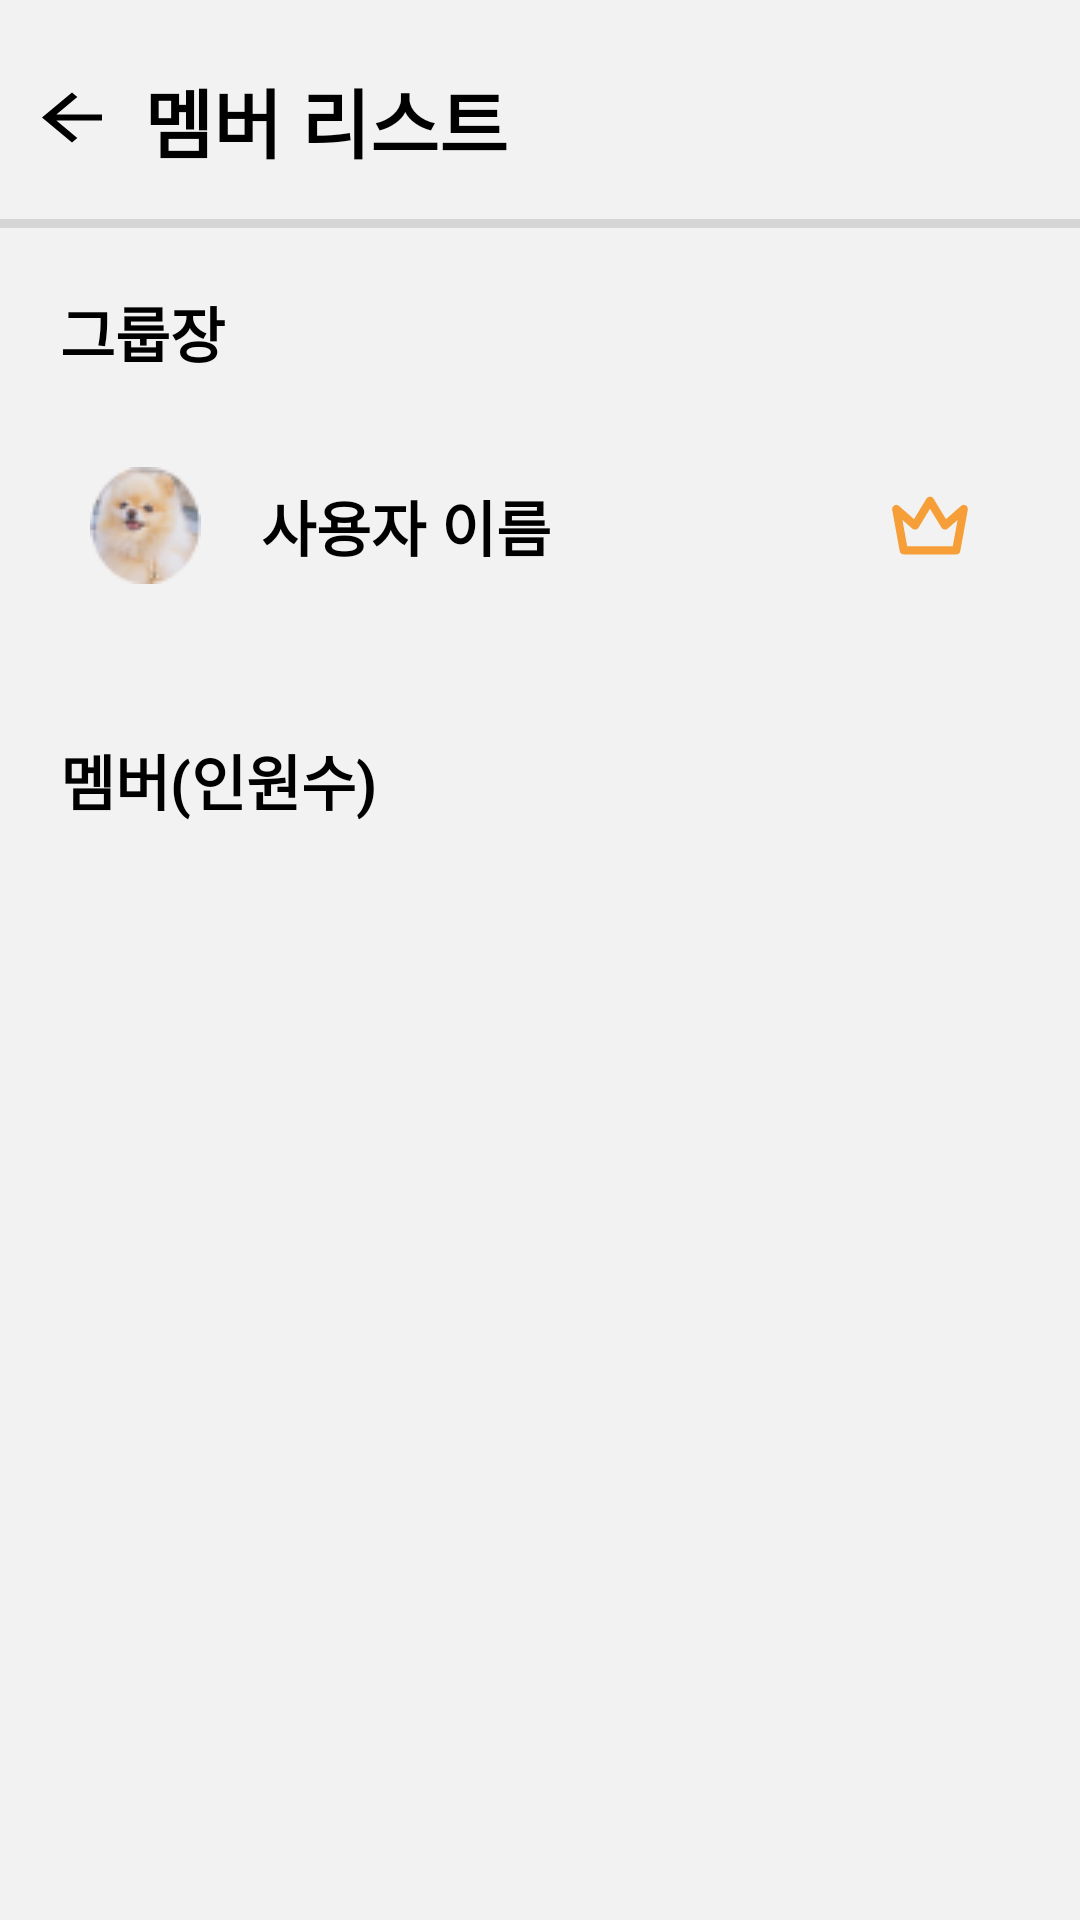

Android layout source for this screen:
<!-- AndroidManifest.xml: application theme Theme.WooManSi -->
<!-- res/layout/activity_member_list.xml -->
<?xml version="1.0" encoding="utf-8"?>
<RelativeLayout xmlns:android="http://schemas.android.com/apk/res/android"
    android:layout_width="match_parent"
    android:layout_height="match_parent"
    android:background="#F3F2F2"
    android:paddingTop="15dp">

    <ImageButton
        android:id="@+id/memberList_ib_backButton"
        android:layout_width="wrap_content"
        android:layout_height="wrap_content"

        android:background="@android:color/transparent"
        android:minWidth="48dp"
        android:minHeight="48dp"
        android:src="@drawable/ic_arrow_back_black" />

    <TextView
        android:layout_width="match_parent"
        android:layout_height="wrap_content"
        android:layout_toRightOf="@id/memberList_ib_backButton"
        android:layout_marginTop="7dp"
        android:text="멤버 리스트"
        android:textAppearance="@style/black_bold"
        android:textSize="25dp" />

    <View
        android:id="@+id/memberList_v_divider2"
        android:layout_width="match_parent"
        android:layout_height="3dp"
        android:layout_below="@id/memberList_ib_backButton"
        android:layout_marginTop="10dp"
        android:background="?android:attr/listDivider" />

    <TextView
        android:id="@+id/memberList_tv_group_leader"
        android:layout_width="match_parent"
        android:layout_height="wrap_content"
        android:layout_marginTop="20dp"
        android:layout_marginLeft="20dp"
        android:layout_below="@id/memberList_v_divider2"
        android:text="그룹장"
        android:textAppearance="@style/black_bold"
        android:textSize="20dp" />

    <RelativeLayout
      android:id="@+id/memberList_rl_groupLeaderLayout"
      android:layout_width="match_parent"
      android:layout_height="70dp"
      android:layout_margin="15dp"
      android:layout_below="@id/memberList_tv_group_leader"
      android:paddingStart="15dp"
      android:background="@drawable/rectangle_round_white"
      android:elevation="10dp">

        <ImageView
          android:id="@+id/memberList_iv_leaderProfile"
          android:layout_width="wrap_content"
          android:layout_height="wrap_content"
          android:layout_centerVertical="true"
          android:src="@drawable/ic_profile" />

        <ImageView
          android:id="@+id/memberList_iv_crown"
          android:layout_width="wrap_content"
          android:layout_height="wrap_content"
          android:layout_marginTop="10dp"
          android:layout_marginRight="20dp"
          android:layout_alignParentRight="true"
          android:layout_centerVertical="true"
          android:background="@android:color/transparent"
          android:src="@drawable/ic_crown" />

        <TextView
          android:id="@+id/memberList_tv_leaderName"
          android:layout_width="wrap_content"
          android:layout_height="wrap_content"
          android:layout_marginStart="20dp"
          android:layout_centerVertical="true"
          android:layout_toRightOf="@id/memberList_iv_leaderProfile"
          android:gravity="center"
          android:text="사용자 이름"
          android:textAppearance="@style/black_bold"
          android:textSize="20sp" />

    </RelativeLayout>

    <TextView
        android:id="@+id/memberList_tv_memberCount"
        android:layout_width="match_parent"
        android:layout_height="wrap_content"
        android:layout_marginTop="20dp"
        android:layout_marginLeft="20dp"
        android:layout_below="@id/memberList_rl_groupLeaderLayout"
        android:text="멤버(인원수)"
        android:textAppearance="@style/black_bold"
        android:textSize="20dp" />

    <ListView
      android:id="@+id/memberList_lv_listView"
      android:layout_width="match_parent"
      android:layout_height="match_parent"
      android:layout_below="@id/memberList_tv_memberCount"
      android:layout_marginTop="15dp"
      android:paddingLeft="15dp"
      android:paddingRight="15dp"
      android:paddingBottom="15dp"
      android:clipToPadding="false"
      android:scrollbarStyle="outsideOverlay"
      android:scrollbarSize="10dp"
      android:divider="#00000000"
      android:dividerHeight="15dp" />

</RelativeLayout>
<!-- resources referenced by this layout -->
<resources>
  <!-- drawable ic_arrow_back_black (drawable) -->
  <?xml version="1.0" encoding="utf-8"?>
  <vector xmlns:android="http://schemas.android.com/apk/res/android"
      android:width="30dp"
      android:height="25dp"
      android:viewportWidth="30"
      android:viewportHeight="25">
      <path
          android:fillColor="#FF000000"
          android:pathData="M25 11.46H9.79l6.98-5.82L15 4.17 5 12.5l10 8.33 1.76-1.47-6.97-5.82H25v-2.08Z"/>
  </vector>
  <!-- drawable ic_crown (drawable) -->
  <?xml version="1.0" encoding="utf-8"?>
  <vector xmlns:android="http://schemas.android.com/apk/res/android"
      android:width="30dp"
      android:height="33dp"
      android:viewportWidth="30"
      android:viewportHeight="33">
      <group>
          <path
              android:strokeColor="#FFF69F38"
              android:strokeWidth="2.75"
              android:strokeLineCap="round"
              android:strokeLineJoin="round"
              android:pathData="M15 8.25l5 8.25 6.25-5.5-2.5 13.75H6.25L3.75 11 10 16.5l5-8.25Z"/>
      </group>
  </vector>
  <!-- drawable ic_profile: png bitmap (drawable, 3386 bytes) -->
  <style name="black_bold">
  
          <item name="android:textColor">
              @color/black
          </item>
  
          <item name="android:textStyle">
              bold
          </item>
  
      </style>
  <style name="Theme.WooManSi" parent="Theme.MaterialComponents.Light.NoActionBar">
          
          <item name="colorPrimary">@color/orange500</item>
          <item name="colorPrimaryVariant">@color/orange700</item>
          <item name="colorOnPrimary">@color/white</item>
          
          <item name="colorSecondary">@color/teal_200</item>
          <item name="colorSecondaryVariant">@color/teal_700</item>
          <item name="colorOnSecondary">@color/black</item>
          
          <item name="android:statusBarColor">?attr/colorPrimaryVariant</item>
          
          <item name="windowNoTitle">true</item>
      </style>
  <color name="black">#FF000000</color>
  <color name="orange500">#FFAE34</color>
  <color name="orange700">#F69F38</color>
  <color name="white">#FFFFFFFF</color>
  <color name="teal_200">#FF03DAC5</color>
  <color name="teal_700">#FF018786</color>
</resources>
